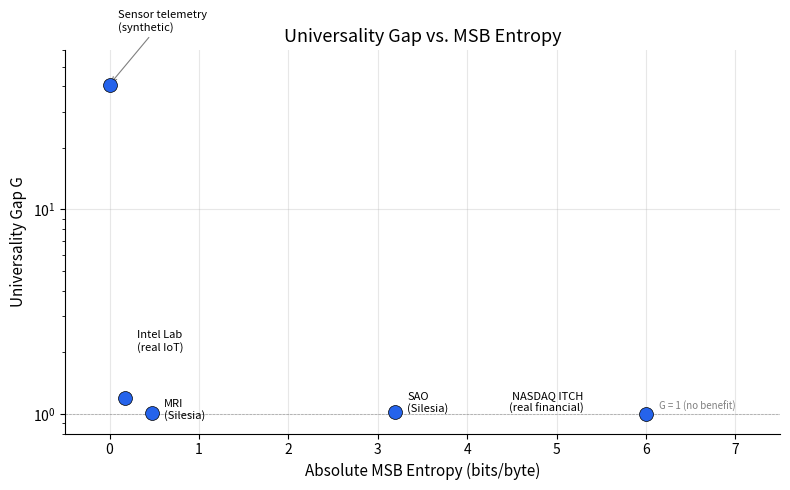

Write the Python code that produced this figure. (Note: this script raises an exception after producing the figure.)
#!/usr/bin/env python3
"""
Figure 1: Universality gap G versus absolute MSB entropy.

Generates the scatter plot for the paper showing all five datasets
positioned on the gap curve.
"""

import matplotlib.pyplot as plt
import numpy as np

# Data points: (MSB entropy in bits, universality gap G, label)
datasets = [
    (0.00, 40.8,  "Sensor telemetry\n(synthetic)"),
    (0.17,  1.19, "Intel Lab\n(real IoT)"),
    (0.47,  1.01, "MRI\n(Silesia)"),
    (3.19,  1.02, "SAO\n(Silesia)"),
    (6.0,   1.00, "NASDAQ ITCH\n(real financial)"),
]

fig, ax = plt.subplots(figsize=(8, 5))

msb_entropy = [d[0] for d in datasets]
gap = [d[1] for d in datasets]
labels = [d[2] for d in datasets]

# Scatter plot with log Y axis
ax.scatter(msb_entropy, gap, s=100, c='#2563eb', zorder=5, edgecolors='black', linewidth=0.5)

# Labels
offsets = [(0.2, 1.3), (0.3, 1.15), (0.3, -0.15), (0.3, 0.0), (-1.5, 0.05)]
for i, (x, y, label) in enumerate(datasets):
    dx, dy = offsets[i]
    ax.annotate(label, (x, y), textcoords="offset points",
                xytext=(dx * 30, dy * 30), fontsize=8,
                arrowprops=dict(arrowstyle='->', color='gray', lw=0.8) if i == 0 else None,
                ha='left' if i < 4 else 'right')

ax.set_yscale('log')
ax.set_xlabel('Absolute MSB Entropy (bits/byte)', fontsize=11)
ax.set_ylabel('Universality Gap G', fontsize=11)
ax.set_title('Universality Gap vs. MSB Entropy', fontsize=13)
ax.set_xlim(-0.5, 7.5)
ax.set_ylim(0.8, 60)
ax.axhline(y=1.0, color='gray', linestyle='--', linewidth=0.5, alpha=0.7)
ax.text(7.0, 1.05, 'G = 1 (no benefit)', fontsize=7, color='gray', ha='right')
ax.grid(True, alpha=0.3)
ax.spines['top'].set_visible(False)
ax.spines['right'].set_visible(False)

plt.tight_layout()
plt.savefig('figures/universality_gap.pdf', dpi=300, bbox_inches='tight')
plt.savefig('figures/universality_gap.png', dpi=150, bbox_inches='tight')
print("Saved figures/universality_gap.pdf and .png")
